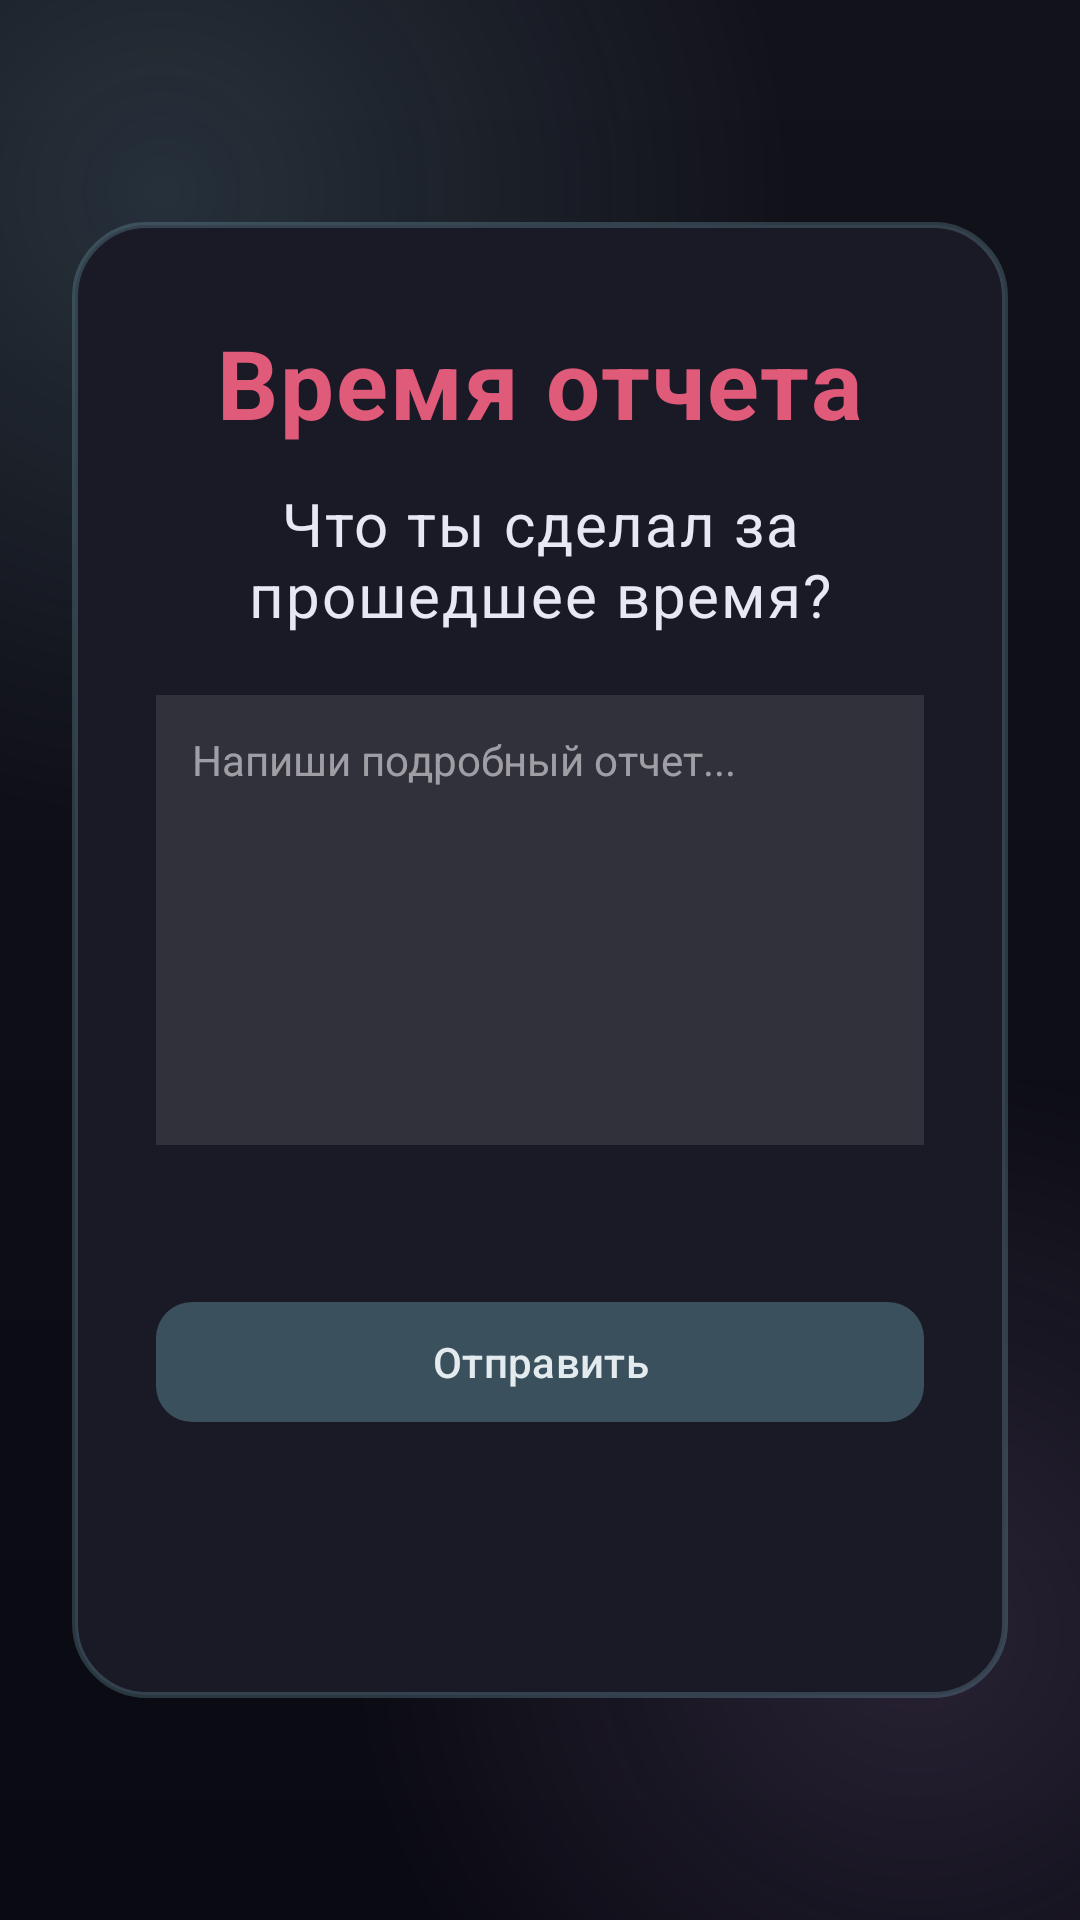

Layout XML and referenced resources for this Android screen:
<!-- AndroidManifest.xml: application theme Theme.Appbllocker -->
<!-- res/layout/overlay_report.xml -->
<?xml version="1.0" encoding="utf-8"?>
<FrameLayout xmlns:android="http://schemas.android.com/apk/res/android"
    xmlns:tools="http://schemas.android.com/tools"
    android:layout_width="match_parent"
    android:layout_height="match_parent"
    android:background="@drawable/bg_block_overlay"
    android:clickable="true"
    android:focusable="true">

    <LinearLayout
        android:layout_width="match_parent"
        android:layout_height="wrap_content"
        android:layout_gravity="center"
        android:layout_marginHorizontal="24dp"
        android:background="@drawable/bg_block_card"
        android:gravity="center_horizontal"
        android:orientation="vertical"
        android:paddingHorizontal="28dp"
        android:paddingVertical="32dp">

        <TextView
            android:layout_width="wrap_content"
            android:layout_height="wrap_content"
            android:gravity="center"
            android:text="Время отчета"
            android:textAppearance="@style/TextAppearance.Appbllocker.BlockHeadline" />

        <TextView
            android:layout_width="wrap_content"
            android:layout_height="wrap_content"
            android:layout_marginTop="12dp"
            android:gravity="center"
            android:text="Что ты сделал за прошедшее время?"
            android:textAppearance="@style/TextAppearance.Appbllocker.BlockMessage" />

        <EditText
            android:id="@+id/reportEditText"
            android:layout_width="match_parent"
            android:layout_height="150dp"
            android:layout_marginTop="20dp"
            android:background="#1AFFFFFF"
            android:gravity="top|start"
            android:hint="Напиши подробный отчет..."
            android:inputType="textMultiLine"
            android:padding="12dp"
            android:textColor="#FFFFFF"
            android:textColorHint="#88FFFFFF"
            android:textSize="14sp" />

        <TextView
            android:id="@+id/charCountText"
            android:layout_width="wrap_content"
            android:layout_height="wrap_content"
            android:layout_gravity="end"
            android:layout_marginTop="8dp"
            android:textColor="?attr/colorError"
            android:textSize="12sp"
            tools:text="0 / 150" />

        <com.google.android.material.button.MaterialButton
            android:id="@+id/btnSubmitReport"
            style="@style/Widget.Appbllocker.Button"
            android:layout_width="match_parent"
            android:layout_height="wrap_content"
            android:layout_marginTop="24dp"
            android:enabled="false"
            android:text="Отправить" />

        <com.google.android.material.button.MaterialButton
            android:id="@+id/btnSnoozeReport"
            style="@style/Widget.Appbllocker.TextButton"
            android:layout_width="match_parent"
            android:layout_height="wrap_content"
            android:layout_marginTop="8dp"
            tools:text="Отложить (осталось 3)" />

    </LinearLayout>

</FrameLayout>
<!-- resources referenced by this layout -->
<resources>
  <style name="Widget.Appbllocker.TextButton" parent="Widget.Material3.Button.TextButton">
  
          <item name="android:textColor">@color/button_outlined_text</item>
  
      </style>
  <color name="surface">#FF1A1A26</color>
  <color name="neon_glow">#457AACBC</color>
  <color name="block_accent">#FFE05A7A</color>
  <color name="on_surface">#FFE8E8F2</color>
  <color name="button_on_primary">#FFE4EBEF</color>
  <color name="button_outlined_text">#FFA8C4D0</color>
  <color name="button_primary">#FF3A505C</color>
  <color name="surface_variant">#FF242433</color>
  <color name="neon_primary">#FF7AACBC</color>
  <color name="neon_secondary">#FF9A7BB8</color>
  <color name="white">#FFFFFFFF</color>
  <color name="neon_tertiary">#FFD86A9A</color>
  <color name="black">#FF000000</color>
  <color name="background">#FF12121A</color>
  <color name="on_surface_variant">#FFB8B8CC</color>
  <style name="TextAppearance.Appbllocker.DisplayLarge" parent="TextAppearance.Material3.DisplayLarge">
  
          <item name="android:textColor">@color/on_surface</item>
  
      </style>
  <style name="TextAppearance.Appbllocker.DisplayMedium" parent="TextAppearance.Material3.DisplayMedium">
  
          <item name="android:textColor">@color/on_surface</item>
  
      </style>
  <style name="TextAppearance.Appbllocker.DisplaySmall" parent="TextAppearance.Material3.DisplaySmall">
  
          <item name="android:textColor">@color/on_surface</item>
  
      </style>
  <style name="TextAppearance.Appbllocker.HeadlineLarge" parent="TextAppearance.Material3.HeadlineLarge">
  
          <item name="android:textColor">@color/on_surface</item>
  
      </style>
  <style name="TextAppearance.Appbllocker.HeadlineMedium" parent="TextAppearance.Material3.HeadlineMedium">
  
          <item name="android:textColor">@color/on_surface</item>
  
      </style>
  <style name="TextAppearance.Appbllocker.HeadlineSmall" parent="TextAppearance.Material3.HeadlineSmall">
  
          <item name="android:textColor">@color/on_surface</item>
  
      </style>
  <style name="TextAppearance.Appbllocker.TitleLarge" parent="TextAppearance.Material3.TitleLarge">
  
          <item name="android:textColor">@color/on_surface</item>
  
      </style>
  <style name="TextAppearance.Appbllocker.TitleMedium" parent="TextAppearance.Material3.TitleMedium">
  
          <item name="android:textColor">@color/on_surface</item>
  
      </style>
  <style name="TextAppearance.Appbllocker.TitleSmall" parent="TextAppearance.Material3.TitleSmall">
  
          <item name="android:textColor">@color/on_surface</item>
  
      </style>
  <style name="TextAppearance.Appbllocker.BodyLarge" parent="TextAppearance.Material3.BodyLarge">
  
          <item name="android:textColor">@color/on_surface</item>
  
      </style>
  <style name="TextAppearance.Appbllocker.BodyMedium" parent="TextAppearance.Material3.BodyMedium">
  
          <item name="android:textColor">@color/on_surface</item>
  
      </style>
  <style name="TextAppearance.Appbllocker.BodySmall" parent="TextAppearance.Material3.BodySmall">
  
          <item name="android:textColor">@color/on_surface_variant</item>
  
      </style>
  <style name="TextAppearance.Appbllocker.LabelLarge" parent="TextAppearance.Material3.LabelLarge">
  
          <item name="android:textColor">@color/on_surface</item>
  
      </style>
  <style name="TextAppearance.Appbllocker.LabelMedium" parent="TextAppearance.Material3.LabelMedium">
  
          <item name="android:textColor">@color/on_surface_variant</item>
  
      </style>
  <style name="TextAppearance.Appbllocker.LabelSmall" parent="TextAppearance.Material3.LabelSmall">
  
          <item name="android:textColor">@color/on_surface_variant</item>
  
      </style>
  <style name="Widget.Appbllocker.Switch" parent="Widget.Material3.CompoundButton.MaterialSwitch">
  
          <item name="thumbTint">@color/neon_primary</item>
  
          <item name="trackTint">@color/surface_variant</item>
  
      </style>
</resources>
